Run: headless pygame with SDL's dummy video driver; simulated clock (each Clock.tick advances the game by its frame time, no real sleeping); random seed 0; keys injected as events and as key.get_pressed() state; no mouse input.
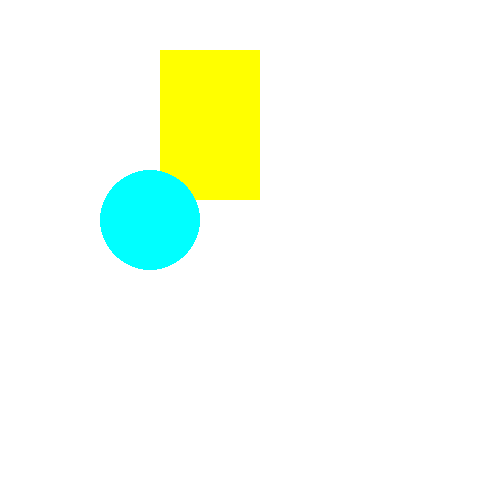
Frame 1 of 4 · flips 1–60 · no input
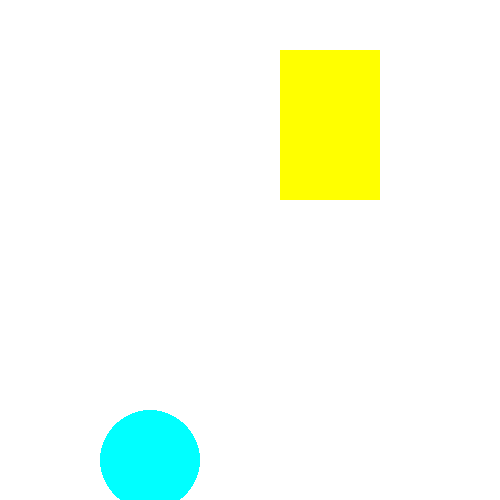
Frame 2 of 4 · flips 61–180 · tapped SPACE, RETURN · held RIGHT (→), D
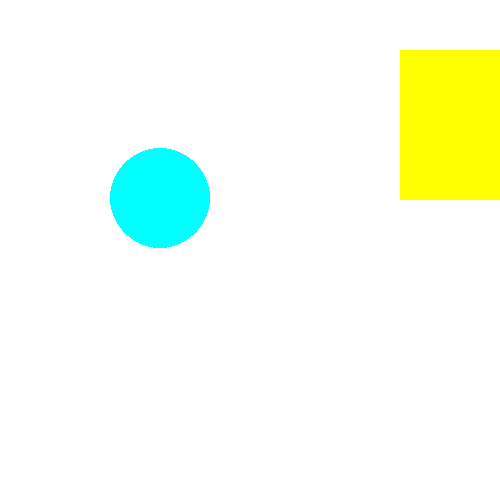
Frame 3 of 4 · flips 181–300 · held DOWN (↓), S
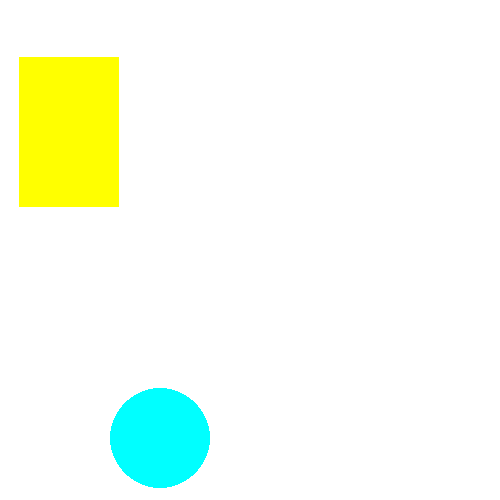
Frame 4 of 4 · flips 301–420 · held LEFT (←), A, UP (↑), W

The pygame program that drew these frames:

import pygame
pygame.init()
win = pygame.display.set_mode((500,500))

x = 100
y = 50
a = 150
b = 100
while True:
    for event in pygame.event.get():
        if event.type == pygame.QUIT:
            exit()

    x = x + 1

    b = b + 2
    if x > 500:
        x = 0
        y = y + 7

    if b > 500:
        b = 0
        a = a + 10
    win.fill((255, 255, 255))
    pygame.draw.rect(win, (255, 255,0), (x, y, 100, 150,))
    pygame.draw.circle(win, (0,255, 255), (a, b), 50)
    pygame.display.update()

    pygame.time.delay(10)
